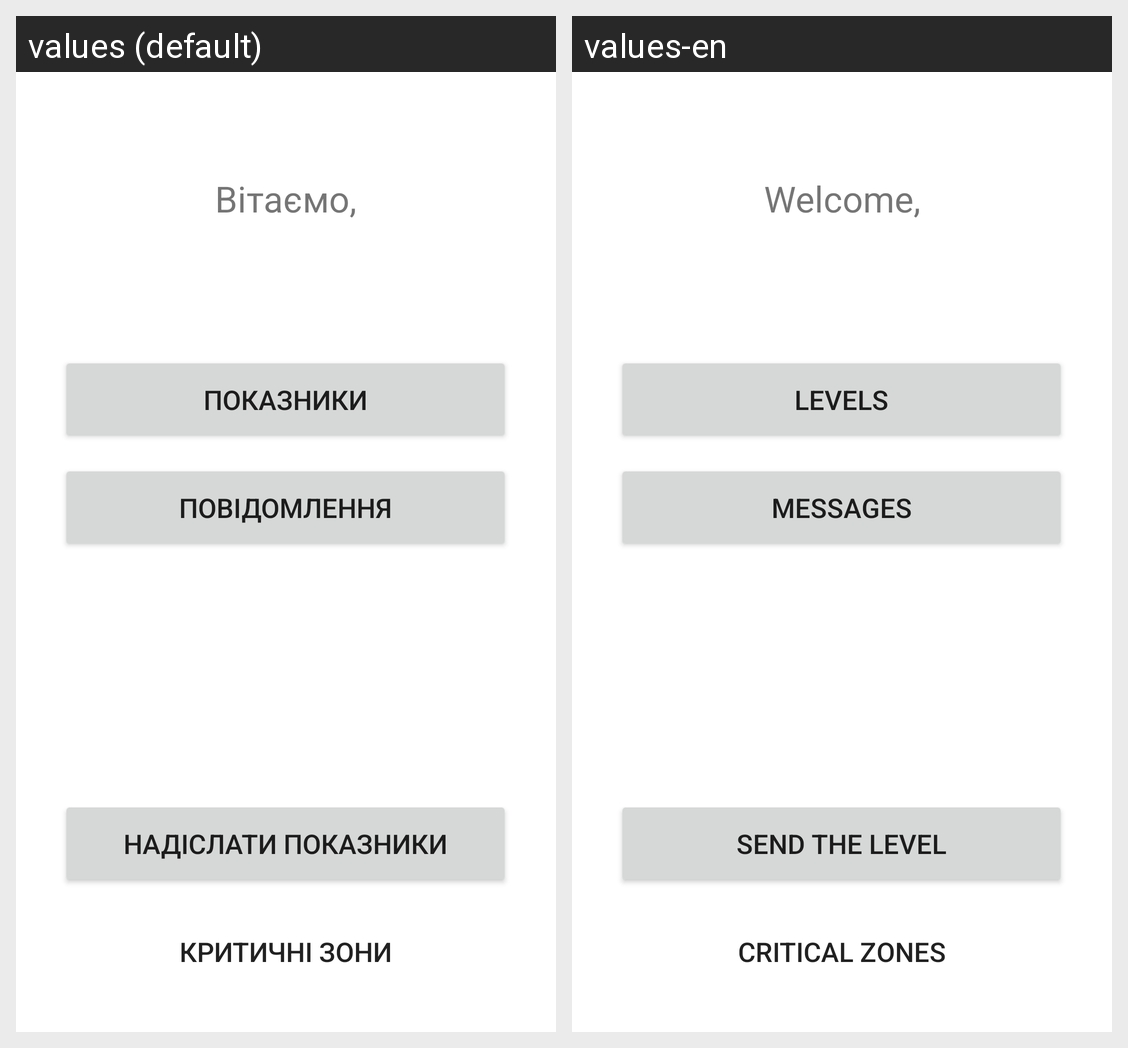

Strings drawn on this Android screen and how each of the app's shown locales translates them:
Android screen res/layout/activity_menu.xml rendered under 2 locales, left to right: values (default), values-en. Device: Nexus 5 (rendered at 1080×1920; each locale shown at half size, 540×960, under a caption strip naming it); theme Theme.Sprojectmobile.
Strings drawn on this screen, with the default value and each locale's value (text and hints the layout hard-codes, and strings that could not be matched under every locale, appear in the picture but are not listed):

welcome_menu
  values: Вітаємо,
  values-en: Welcome,

levels_button
  values: Показники
  values-en: Levels

messages_button
  values: Повідомлення
  values-en: Messages

measurement_button
  values: Надіслати показники
  values-en: Send the level

crit_button
  values: Критичні зони
  values-en: Critical zones
